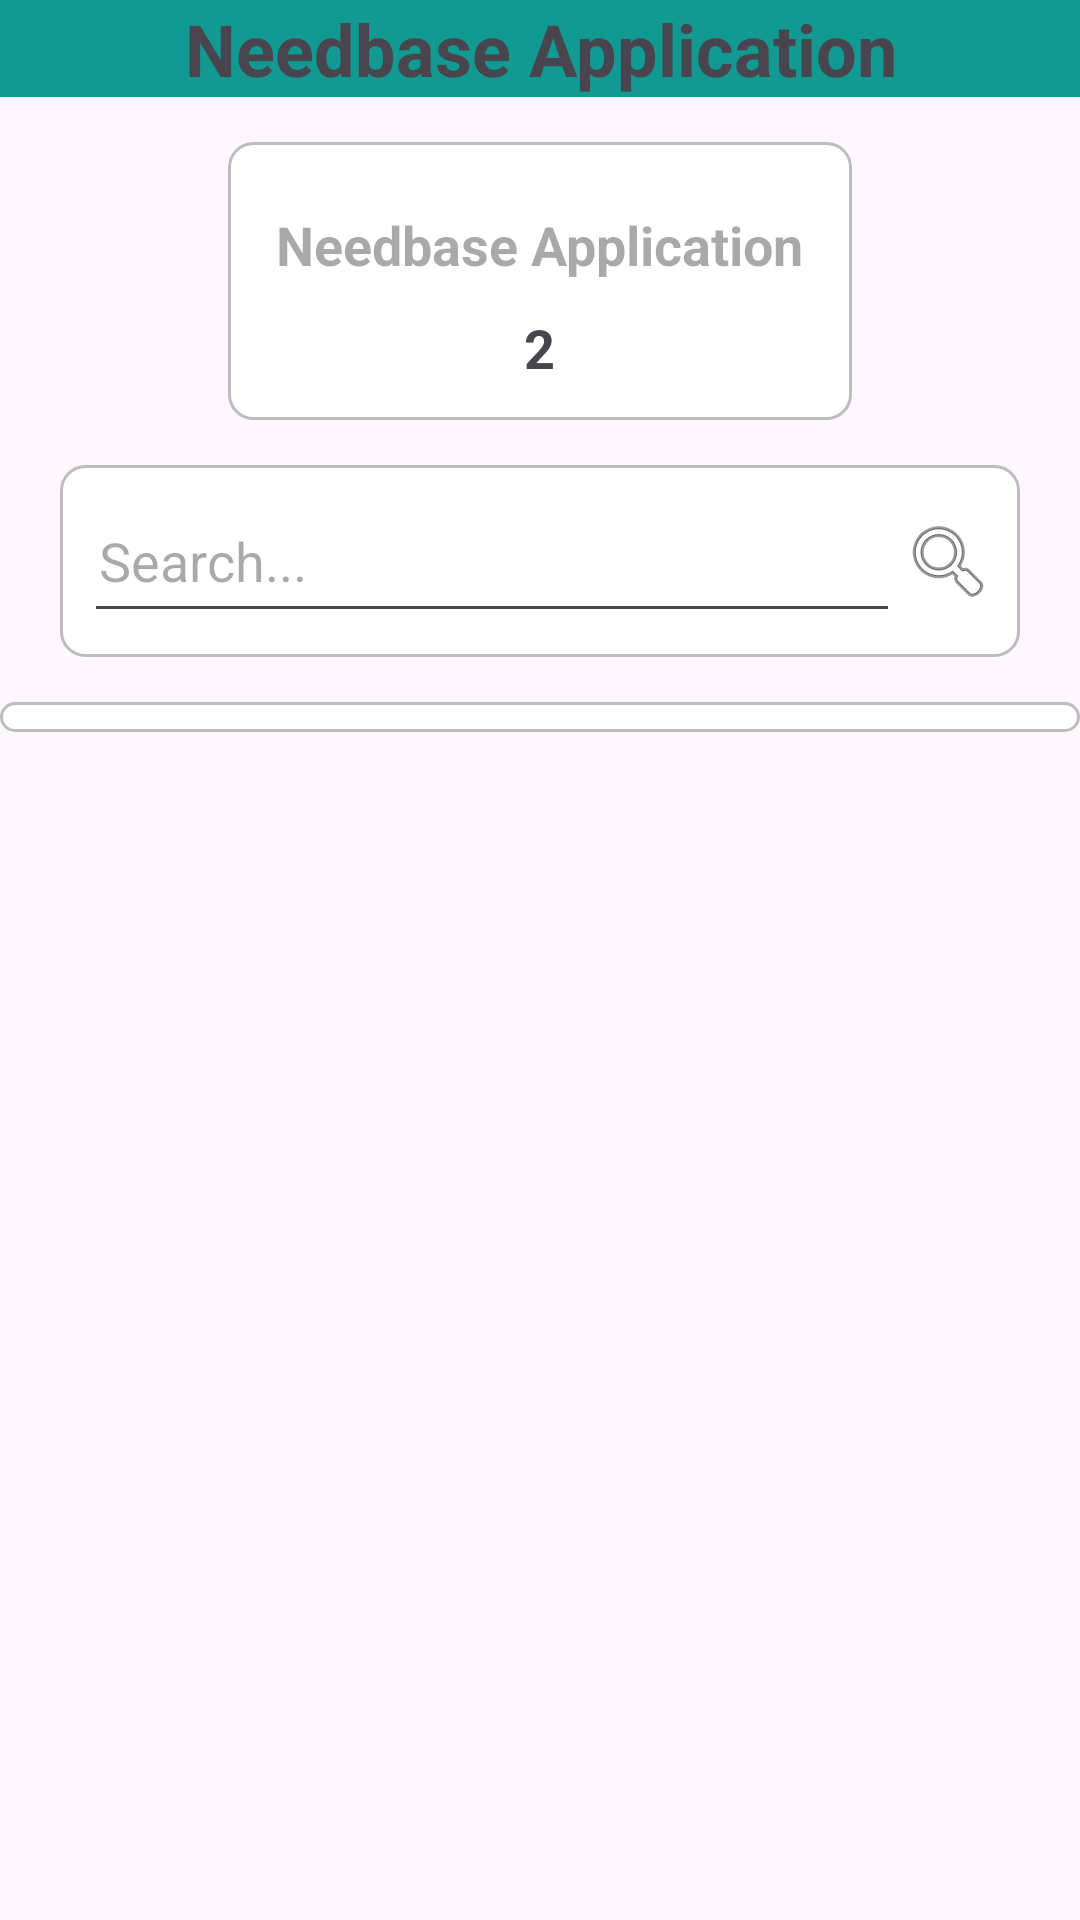

Write the Android layout XML for this screen, with the resource values it uses.
<!-- AndroidManifest.xml: application theme Theme.Material3.DayNight.NoActionBar -->
<!-- res/layout/activity_needbase_application.xml -->
<?xml version="1.0" encoding="utf-8"?>
<LinearLayout xmlns:android="http://schemas.android.com/apk/res/android"
    xmlns:app="http://schemas.android.com/apk/res-auto"
    xmlns:tools="http://schemas.android.com/tools"
    android:id="@+id/main"
    android:layout_width="match_parent"
    android:layout_height="match_parent"
    android:orientation="vertical"
    tools:context=".NeedbaseApplication">


    
    <LinearLayout
        android:layout_width="match_parent"
        android:layout_height="wrap_content"
        android:background="#119992"
        android:orientation="horizontal"
        android:gravity="center_vertical">

        <TextView
            android:layout_width="0dp"
            android:layout_height="wrap_content"
            android:layout_weight="1"
            android:gravity="center"
            android:text="Needbase Application"
            android:textSize="24sp"
            android:textStyle="bold" />
    </LinearLayout>
    <LinearLayout
        android:layout_width="wrap_content"
        android:layout_height="wrap_content"
        android:layout_marginTop="15dp"
        android:background="@drawable/edittextbg"
        android:layout_gravity="center"
        android:orientation="vertical">

    <TextView
        android:layout_width="wrap_content"
        android:layout_height="wrap_content"
        android:id="@+id/NeedbaseApplication"
        android:layout_marginTop="10dp"
        android:textStyle="bold"
        android:layout_gravity="center"
        android:hint="Needbase Application"
        android:textSize="18sp" />

        <TextView
            android:layout_width="wrap_content"
            android:layout_height="wrap_content"
            android:layout_marginTop="10dp"
            android:text="2"
            android:textStyle="bold"
            android:layout_gravity="center"
            android:textSize="18sp" />
    </LinearLayout>


    
    <LinearLayout
        android:id="@+id/search_layout"
        android:layout_width="match_parent"
        android:layout_marginTop="15dp"
        android:layout_height="wrap_content"
        android:layout_gravity="center"
        android:orientation="horizontal"
        android:layout_marginLeft="20dp"
        android:layout_marginRight="20dp"
        android:padding="8dp"
        android:background="@drawable/edittextbg">

        
        <EditText
            android:id="@+id/search_edittext"
            android:layout_width="0dp"
            android:layout_height="wrap_content"
            android:layout_weight="1"
            android:hint="Search..."
            android:imeOptions="actionSearch"
            android:inputType="text"
            android:maxLines="1"
            android:minHeight="48dp"
            android:padding="5dp" />

        
        <ImageView
            android:id="@+id/search_icon"
            android:layout_width="wrap_content"
            android:layout_height="wrap_content"
            android:src="@android:drawable/ic_menu_search"
            android:contentDescription="Search"
            android:layout_gravity="center" />
    </LinearLayout>

    
    <androidx.recyclerview.widget.RecyclerView
        android:id="@+id/recycler_view"
        android:layout_width="match_parent"
        android:layout_marginTop="15dp"
        android:background="@drawable/edittextbg"
        android:padding="5dp"
        android:layout_marginBottom="25dp"
        android:layout_height="wrap_content" />
</LinearLayout>
<!-- resources referenced by this layout -->
<resources>
  <!-- drawable edittextbg (drawable) -->
  <?xml version="1.0" encoding="utf-8"?>
  <shape xmlns:android="http://schemas.android.com/apk/res/android"
  android:shape="rectangle">
  <solid android:color="#FFFFFF"/> 
  <corners android:radius="8dp"/> 
  <stroke android:width="1dp" android:color="#BDBDBD"/> 
  <padding android:left="16dp" android:top="12dp"
      android:right="16dp" android:bottom="12dp"/> 
  </shape>
</resources>
